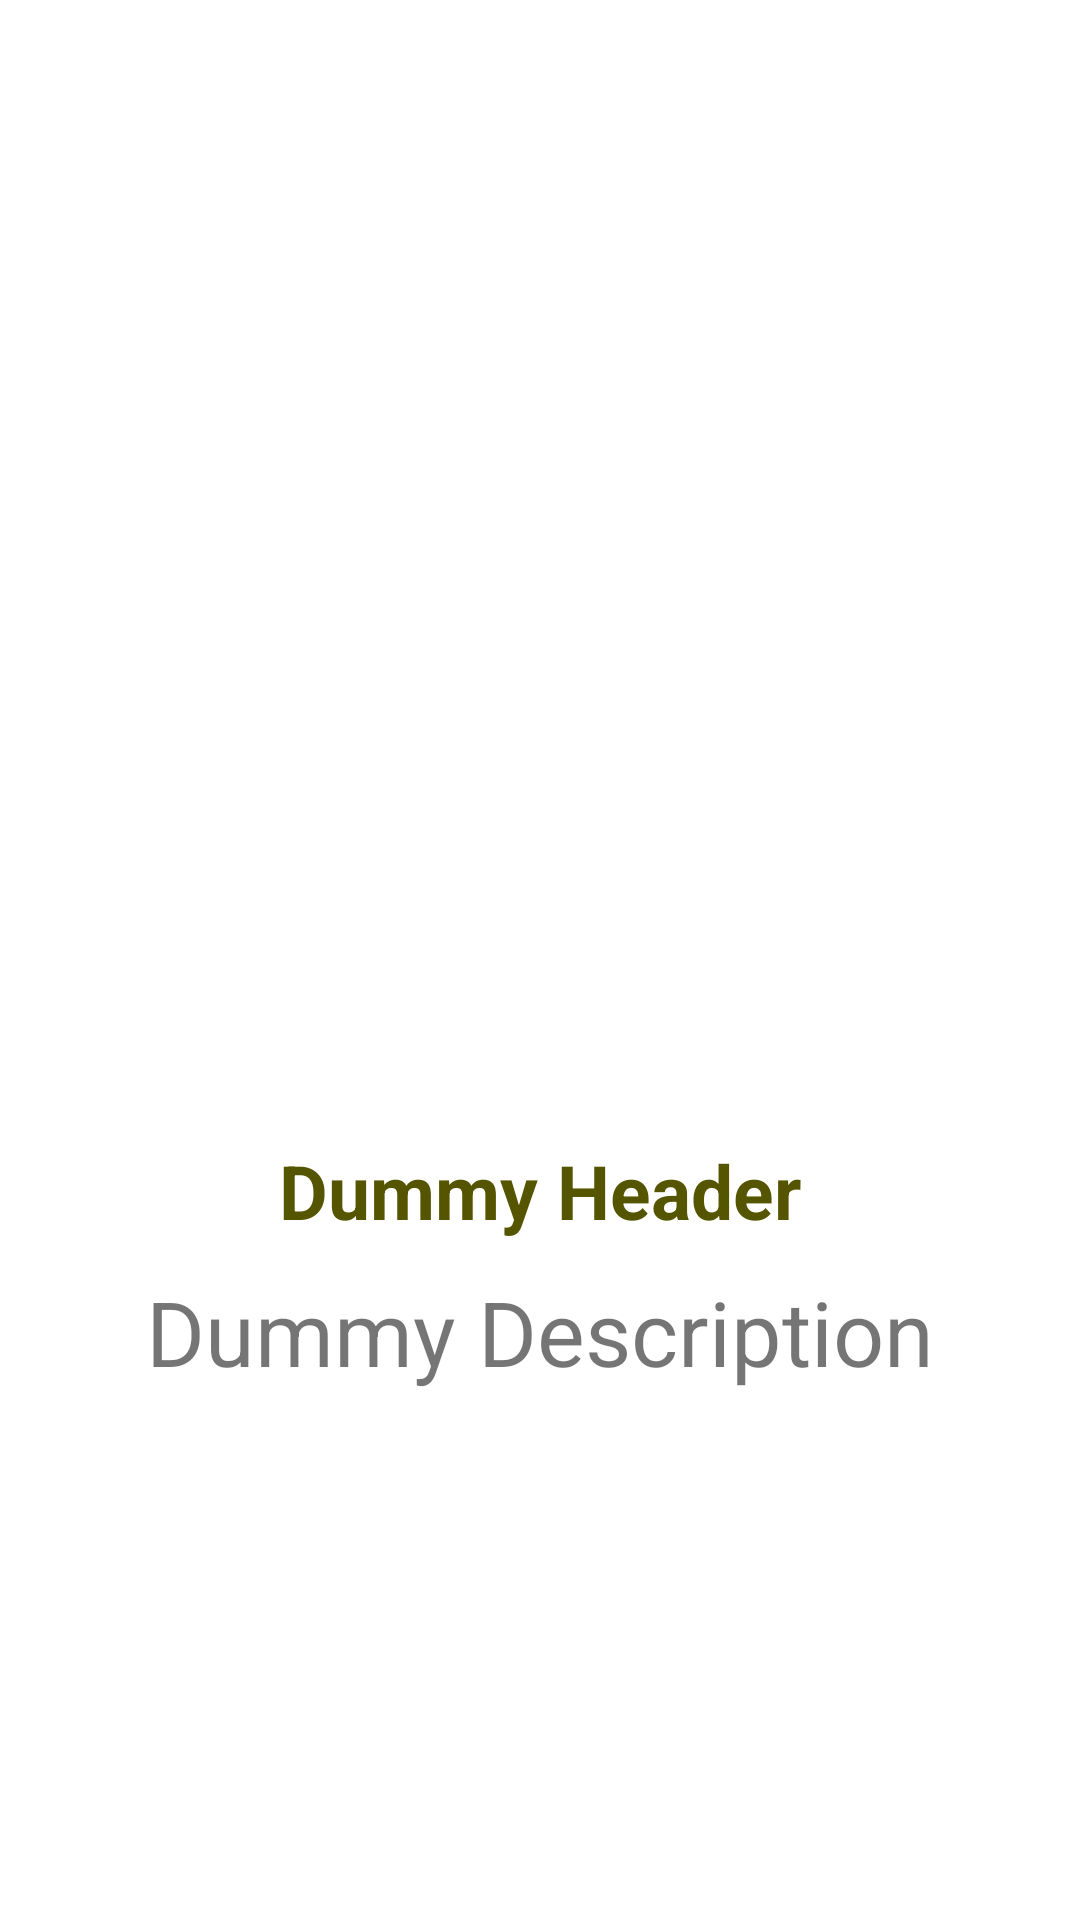

Layout XML and referenced resources for this Android screen:
<!-- AndroidManifest.xml: application theme Theme.CarZone -->
<!-- res/layout/activity_main3.xml -->
<?xml version="1.0" encoding="UTF-8"?>
    <androidx.appcompat.widget.LinearLayoutCompat tools:context=".MainActivity3"
    android:orientation="vertical"
    android:layout_height="match_parent"
    android:layout_width="match_parent"
    xmlns:tools="http://schemas.android.com/tools" xmlns:app="http://schemas.android.com/apk/res-auto" xmlns:android="http://schemas.android.com/apk/res/android">

    <ImageView
        android:id="@+id/profile_pic"
        android:layout_width="350dp"
        android:layout_height="350dp"
        android:layout_gravity="center"
        android:layout_marginTop="20dp"
        android:src="@drawable/img" />

    <TextView android:layout_height="wrap_content"
        android:layout_width="wrap_content"
        android:layout_marginTop="10dp"
        android:layout_gravity="center_horizontal"
        android:id="@+id/profile_company"
        android:textStyle="bold"
        android:textSize="25dp"
        android:textColor="#550"
        android:text="Dummy Header"/>

    <TextView android:layout_height="wrap_content"
        android:layout_width="wrap_content"
        android:layout_marginTop="10dp"
        android:layout_gravity="center_horizontal"
        android:id="@+id/profile_carname"
        android:textSize="30dp"
        android:text="Dummy Description"/>

</androidx.appcompat.widget.LinearLayoutCompat>
<!-- resources referenced by this layout -->
<resources>
  <style name="Theme.CarZone" parent="Theme.MaterialComponents.DayNight.DarkActionBar">
          
          <item name="colorPrimary">@color/purple_500</item>
          <item name="colorPrimaryVariant">@color/purple_700</item>
          <item name="colorOnPrimary">@color/white</item>
          
          <item name="colorSecondary">@color/teal_200</item>
          <item name="colorSecondaryVariant">@color/teal_700</item>
          <item name="colorOnSecondary">@color/black</item>
          
          <item name="android:statusBarColor" tools:targetApi="l">?attr/colorPrimaryVariant</item>
          
      </style>
  <!-- not gathered from this repository: default colours our renderer supplied (Android Studio template values) -->
  <color name="purple_500">#FF6200EE</color>
  <color name="purple_700">#FF3700B3</color>
  <color name="teal_200">#FF03DAC5</color>
  <color name="teal_700">#FF018786</color>
  <color name="black">#FF000000</color>
  <color name="white">#FFFFFFFF</color>
</resources>
